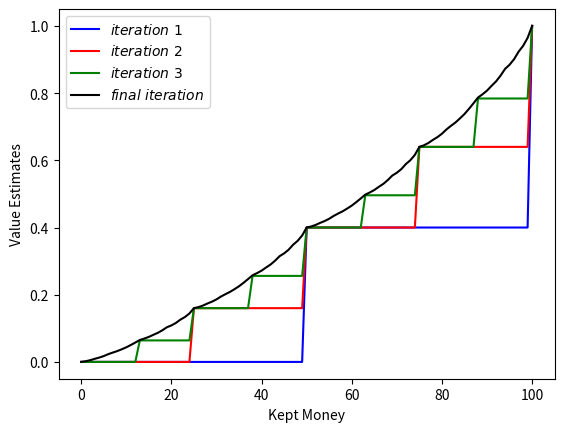
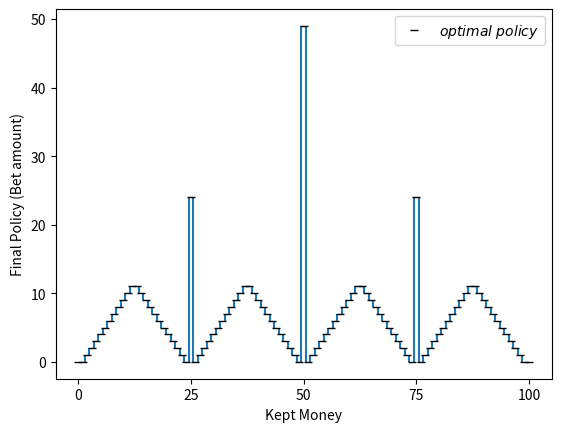

Here is the Python script that generated these plots, in order:
import numpy
import matplotlib.pyplot as plt

class ValueIteration:  #estimte the optimal policy
    def __init__(self, numberOfStates, numberOfActions, discountFactor, acceptableEstimationError):

        #a state representesents the current amount of money for each moment
        #an action represents how much the gambler can spend in a bet
        self.numberOfStates = numberOfStates
        self.numberOfActions = numberOfActions

        self.rewardMatrix = numpy.zeros((self.numberOfStates, self.numberOfActions))
        self.rewardMatrix[self.numberOfStates - 1] = numpy.ones(self.numberOfActions)

        self.discountFactor = discountFactor

        self.pMatrices = numpy.zeros((self.numberOfActions, self.numberOfStates, self.numberOfStates))
        self.vMatrix = numpy.zeros(self.numberOfStates)

        self.qMatrix = numpy.zeros((self.numberOfStates, self.numberOfActions))
        self.bestActionsForEachState = numpy.zeros(self.numberOfStates)

        self.acceptableEstimationError = acceptableEstimationError

        self.delta = float("inf")

        self.sweep()  #compute initial sweep so that the v values are initialized

    def computeProbabilityMatrix(self, action):
        actionOffset = action + 1  #compensate for the indices starting in 0 and the actions starting in bets of 1 dollar
        if self.pMatrices[action].sum() > 0.0:
            return self.pMatrices[action]
        else:
            for state in range(self.numberOfStates):
                if state > 0 and state < (self.numberOfStates - 1):
                    if (state < actionOffset or (state + actionOffset) > (self.numberOfStates - 1.0)):
                        self.pMatrices[
                            action, state, state] = 1.0  #optional but assumed that the machine refuses the bet and gives back the current money amount
                        continue
                    else:
                        self.pMatrices[action, state, max(state - actionOffset, 0)] = 0.6
                        self.pMatrices[action, state, min(state + actionOffset, self.numberOfStates - 1)] = 0.4

            return self.pMatrices[action]

    def computeQMatrixForAction(self, action):
        pMatrixForAction = self.computeProbabilityMatrix(action)
        return self.rewardMatrix[:, action] + self.discountFactor * numpy.dot(pMatrixForAction, self.vMatrix)

    def sweep(self):
        #as we manipulate matrices, all states are updated at once
        self.qMatrix = numpy.zeros((self.numberOfStates, self.numberOfActions))
        oldV = self.vMatrix
        for action in range(self.numberOfActions):
            self.qMatrix[:, action] = self.computeQMatrixForAction(action)

        self.vMatrix = self.qMatrix.max(axis=1)
        self.delta = numpy.linalg.norm(oldV - self.vMatrix)

    def execute(self, numIterations):
        currNumIterations = 0

        #value iteration
        while (not ((
                            numIterations != -1 and currNumIterations >= numIterations) or self.delta < self.acceptableEstimationError)):
            self.sweep()
            currNumIterations = currNumIterations + 1
        self.bestActionsForEachState = self.qMatrix.round(4).argmax(axis=1)

    def getVMatrix(self):
        return self.vMatrix

    def getBestActions(self):
        return self.bestActionsForEachState


def main():
    numberOfStates = 101
    numberOfActions = 99
    states = [i for i in range(numberOfStates)]

    # build 1st plot
    plt.figure()
    vIt = ValueIteration(numberOfStates, numberOfActions, 1.0, 1e-8)
    vIt.execute(1)  #execute 1st iteration
    vMatrix = vIt.getVMatrix()
    plt.plot(states, vMatrix, color='blue', marker='', linestyle='-', label=r'$iteration\ 1$')
    vIt.execute(1)  #execute 2nd iteration
    vMatrix = vIt.getVMatrix()
    plt.plot(states, vMatrix, color='red', marker='', linestyle='-', label=r'$iteration\ 2$')
    vIt.execute(1)  #execute 3rd iteration
    vMatrix = vIt.getVMatrix()
    plt.plot(states, vMatrix, color='green', marker='', linestyle='-', label=r'$iteration\ 3$')
    vIt.execute(-1)  #execute the rest of iterations
    vMatrix = vIt.getVMatrix()
    plt.plot(states, vMatrix, color='black', marker='', linestyle='-', label=r'$final\ iteration$')
    plt.legend(loc='best')
    plt.ylabel('Value Estimates')
    plt.xlabel('Kept Money')
    plt.show()

    # build 2nd plot (draw vertical lines by hand)
    bms = vIt.getBestActions()
    actions = [i for i in range(numberOfActions)]

    plt.figure()
    for i in range(numberOfStates):
        yc = bms[i]
        xc = states[i]

        xc_1 = 0
        yc_1 = 0
        if (i > 0):
            xc_1 = states[i - 1]
            yc_1 = bms[i - 1]

        offset = (xc - xc_1) / 2
        # plt.hlines(yc, xc - offset, xc + offset)
        plt.vlines(xc_1 + offset, yc_1, yc)

    plt.plot(states, bms, color='black', marker='_', linestyle='', label=r'$optimal\ policy$')
    plt.legend(loc='best')
    plt.ylabel('Final Policy (Bet amount)')
    plt.xlabel('Kept Money')
    plt.xticks([0, 25, 50, 75, 100])
    plt.show()


if __name__ == '__main__':
    main()
